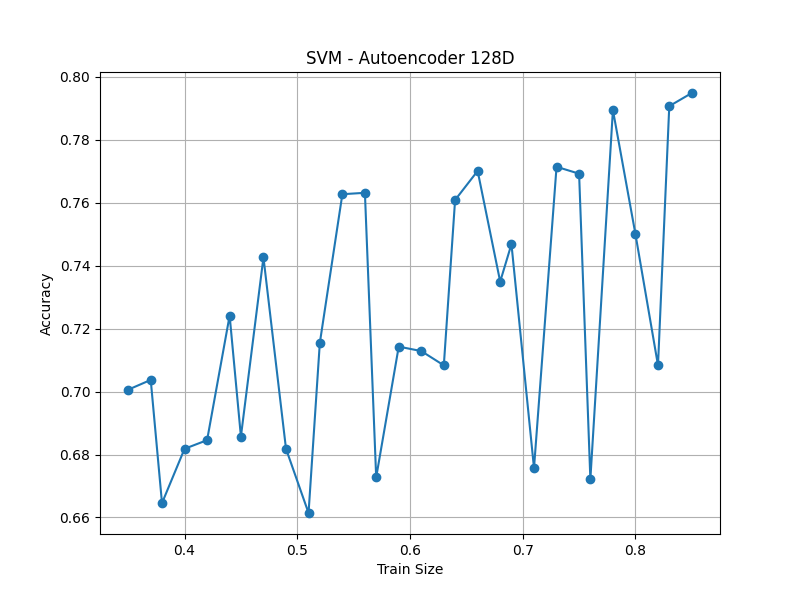

Source data for this figure (header and first rows):
train_size, accuracy
0.35, 0.7006
0.37, 0.7037
0.38, 0.6646
0.40, 0.6818
0.42, 0.6846
0.44, 0.7241
0.45, 0.6857
0.47, 0.7426
0.49, 0.6818
0.51, 0.6614
0.52, 0.7154
0.54, 0.7627
0.56, 0.7632
0.57, 0.6727
0.59, 0.7143
0.61, 0.7129
0.63, 0.7083
0.64, 0.7609
0.66, 0.7701
0.68, 0.7349
0.69, 0.7468
0.71, 0.6757
0.73, 0.7714
0.75, 0.7692
0.76, 0.6721
0.78, 0.7895
0.80, 0.75
0.82, 0.7083
0.83, 0.7907
0.85, 0.7949
mean±std, 0.7238±0.0407
